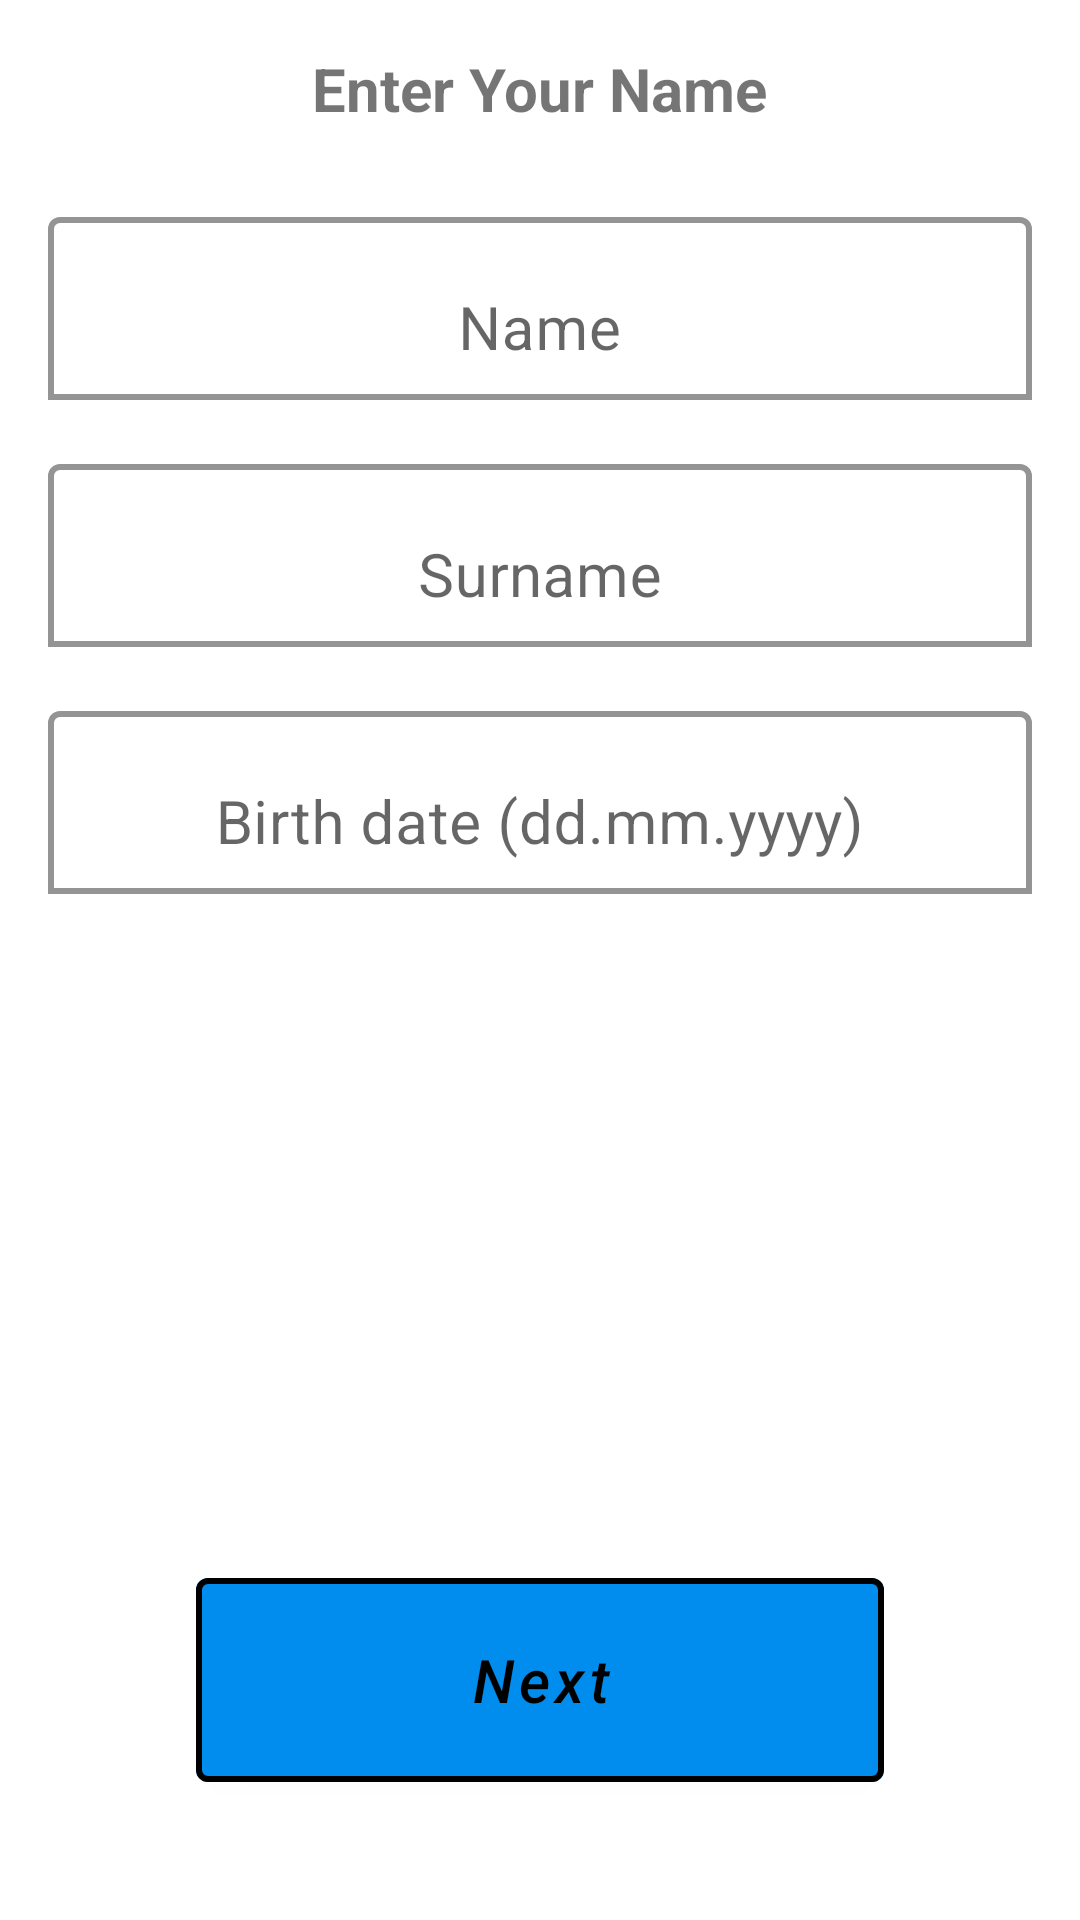

Android layout source for this screen:
<!-- AndroidManifest.xml: application theme Theme.BasicArchitecture -->
<!-- res/layout/fragment_name.xml -->
<?xml version="1.0" encoding="utf-8"?>
<androidx.constraintlayout.widget.ConstraintLayout xmlns:android="http://schemas.android.com/apk/res/android"
    xmlns:app="http://schemas.android.com/apk/res-auto"
    xmlns:tools="http://schemas.android.com/tools"
    android:layout_width="match_parent"
    android:layout_height="match_parent"
    tools:context=".NameFragment"
    android:padding="16dp">

    <com.google.android.material.textview.MaterialTextView
        android:id="@+id/tvTitle"
        android:layout_width="wrap_content"
        android:layout_height="wrap_content"
        android:text="@string/enter_your_name"
        android:textSize="20sp"
        android:textStyle="bold"
        app:layout_constraintTop_toTopOf="parent"
        app:layout_constraintStart_toStartOf="parent"
        app:layout_constraintEnd_toEndOf="parent"
        android:paddingBottom="24dp"
        />

    <com.google.android.material.textfield.TextInputLayout
        android:id="@+id/nameInputLayout"
        android:layout_width="0dp"
        android:layout_height="wrap_content"
        android:hint="@string/name"
        app:layout_constraintTop_toBottomOf="@id/tvTitle"
        app:layout_constraintStart_toStartOf="parent"
        app:layout_constraintEnd_toEndOf="parent"
        android:textAlignment="center"

        app:boxBackgroundMode="outline"
        app:boxStrokeWidth="2dp"
        app:boxStrokeColor="?attr/colorButtonStroke"
        app:boxBackgroundColor="?attr/colorInputTextBackground"
        >

        <com.google.android.material.textfield.TextInputEditText
            android:id="@+id/nameInput"
            android:layout_width="match_parent"
            android:layout_height="wrap_content"
            android:inputType="textPersonName"
            android:textAlignment="center"
            android:textColor="?attr/colorButtonStroke"
            android:textSize="20sp"
            android:gravity="center"
            />
    </com.google.android.material.textfield.TextInputLayout>

    <com.google.android.material.textfield.TextInputLayout
        android:id="@+id/surnameInputLayout"
        android:layout_width="0dp"
        android:layout_height="wrap_content"
        android:hint="@string/surname"
        app:layout_constraintStart_toStartOf="parent"
        app:layout_constraintEnd_toEndOf="parent"
        app:layout_constraintTop_toBottomOf="@id/nameInputLayout"
        android:layout_marginTop="16dp"
        android:textAlignment="center"

        app:boxBackgroundMode="outline"
        app:boxStrokeWidth="2dp"
        app:boxStrokeColor="?attr/colorButtonStroke"
        app:boxBackgroundColor="?attr/colorInputTextBackground"
        >

        <com.google.android.material.textfield.TextInputEditText
            android:id="@+id/surnameInput"
            android:layout_width="match_parent"
            android:layout_height="wrap_content"
            android:inputType="textPersonName"
            android:textAlignment="center"
            android:textSize="20sp"

            android:gravity="center"
            />
    </com.google.android.material.textfield.TextInputLayout>

    <com.google.android.material.textfield.TextInputLayout
        android:id="@+id/birthDateInputLayout"
        android:layout_width="0dp"
        android:layout_height="wrap_content"
        android:hint="@string/birth_date_dd_mm_yyyy"
        app:layout_constraintStart_toStartOf="parent"
        app:layout_constraintEnd_toEndOf="parent"
        app:layout_constraintTop_toBottomOf="@id/surnameInputLayout"
        android:layout_marginTop="16dp"
        android:textAlignment="center"

        app:boxBackgroundMode="outline"
        app:boxStrokeWidth="2dp"
        app:boxStrokeColor="?attr/colorButtonStroke"
        app:boxBackgroundColor="?attr/colorInputTextBackground"
        >

        <com.google.android.material.textfield.TextInputEditText
            android:id="@+id/birthDateInput"
            android:layout_width="match_parent"
            android:layout_height="wrap_content"
            android:inputType="date"
            android:textAlignment="center"
            android:textSize="20sp"

            android:gravity="center"
            />
    </com.google.android.material.textfield.TextInputLayout>

    <com.google.android.material.button.MaterialButton
        android:id="@+id/nextButton"
        android:layout_width="0dp"
        android:layout_height="80dp"
        android:text="@string/next"
        app:layout_constraintBottom_toBottomOf="parent"
        app:layout_constraintStart_toStartOf="parent"
        app:layout_constraintEnd_toEndOf="parent"
        app:layout_constraintWidth_percent="0.7"
        android:textAllCaps="false"
        android:textSize="20sp"
        android:textStyle="italic"
        android:layout_margin="24dp"
        app:strokeColor="?attr/colorButtonStroke"
        app:strokeWidth="2dp"
        android:textColor="?attr/colorButtonStroke"
        />

</androidx.constraintlayout.widget.ConstraintLayout>
<!-- resources referenced by this layout -->
<resources>
  <string name="birth_date_dd_mm_yyyy">Birth date (dd.mm.yyyy)</string>
  <string name="enter_your_name">Enter Your Name</string>
  <string name="name">Name</string>
  <string name="next">Next</string>
  <string name="surname">Surname</string>
  <style name="Theme.BasicArchitecture" parent="Theme.MaterialComponents.DayNight.NoActionBar">
          
          <item name="colorPrimary">@color/colorPrimary</item>
          <item name="colorPrimaryVariant">@color/colorPrimaryVariant</item>
          <item name="colorOnPrimary">@color/colorOnPrimary</item>
          
          <item name="colorSecondary">@color/colorSecondary</item>
          <item name="colorSecondaryVariant">@color/colorSecondaryVariant</item>
          <item name="colorOnSecondary">@color/colorOnSecondary</item>
          
          <item name="android:statusBarColor">?attr/colorPrimaryVariant</item>
          
          <item name="colorButtonStroke">@color/black</item>
          <item name="colorInputTextBackground">@color/white</item>
      </style>
  <color name="colorPrimary">#008DED</color>
  <color name="colorPrimaryVariant">#1a5b8e</color>
  <color name="colorOnPrimary">#ffffff</color>
  <color name="colorSecondary">#C5C5C5</color>
  <color name="colorSecondaryVariant">#66A9E0</color>
  <color name="colorOnSecondary">#F5F5F5</color>
  <color name="black">#FF000000</color>
  <color name="white">#FFFFFFFF</color>
</resources>
